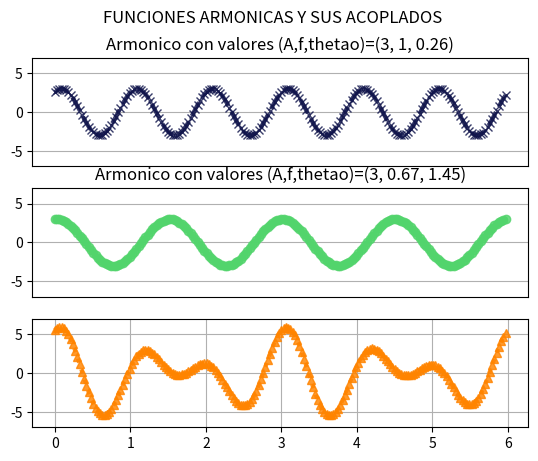

Source code (Python):
import numpy as np
import matplotlib.pyplot as plt
# ------------------------------------#
# calculo del sistema de armonicos#
# x(t)=A*sin(2*pi*f*dt+theta_0)#

dt=[i for i in range (200)]
t=np.array(dt)*0.03 #paso de tiempo
#variables de los armonicos
A=[3,3]
f=[1,0.67]
theta_i=[0.26,1.45]
#formulas matematicas a trabajar
x1=A[0]*np.sin(2*np.pi*f[0]*t+f[0])
x2=A[1]*np.sin(2*np.pi*f[1]*t+theta_i[1])
xaco=np.array(x1)+np.array(x2)
#parte grafica
fig,axs = plt.subplots(3)
figtitle="Funciones armonicas y sus acoplados"
fig.suptitle(figtitle.upper(),fontdict={'fontweight': 'bold'})
axs[0].plot(t,x1,color="#10144bd3",marker='x', linestyle='--',linewidth=3, markersize=6,label="aleatorio 1")
axs[0].set_title(f"Armonico con valores (A,f,thetao)={A[0],f[0],theta_i[0]}")
axs[0].set_xticks([])
axs[0].grid()
axs[0].set_ylim(-7, 7)
axs[1].plot(t,x2,color="#52d46cd2",marker='o', linestyle='-',linewidth=3, markersize=6,label="aleatorio 1")
axs[1].set_title(f"Armonico con valores (A,f,thetao)={A[1],f[1],theta_i[1]}")
axs[1].set_xticks([])
axs[1].grid()
axs[1].set_ylim(-7, 7)
axs[2].plot(t,xaco,color="#ff8400d2",marker='^', linestyle=':',linewidth=3, markersize=6,label="aleatorio 1")
axs[2].grid()
axs[2].set_ylim(-7, 7)
plt.savefig('AcoplamientoArmonico.pdf',bbox_inches ="tight", 
			pad_inches = 0.3,dpi=640,edgecolor="b",facecolor ="#fcb2b2eb")